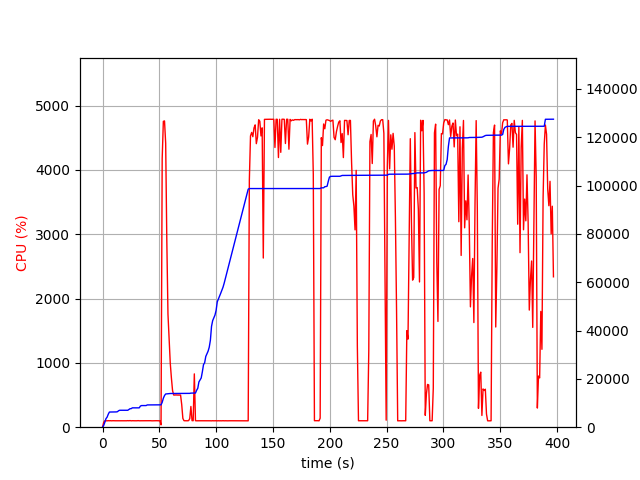

The table this chart was drawn from, first rows:
elapsed_time, nproc, cpu, mem_real, mem_virtual
3.457069396972656e-05, 1, 0.0, 8.613, 3186
1.006, 1, 75.5, 731.2, 1688
2.015, 1, 100.2, 2035, 3656
3.022, 1, 99.3, 3537, 6536
4.03, 1, 99.2, 4169, 6786
5.038, 1, 101.3, 5381, 8578
6.045, 1, 100.2, 6271, 10738
7.052, 1, 101.3, 6281, 10738
8.059, 1, 99.3, 6295, 10738
9.067, 1, 101.2, 6307, 10738
10.08, 1, 100.0, 6307, 10738
11.09, 1, 100.0, 6323, 10738
12.1, 1, 100.0, 6323, 10738
13.11, 1, 100.1, 6411, 10750
14.12, 1, 98.9, 6813, 10750
15.13, 1, 100.1, 7007, 10750
16.14, 1, 100.0, 7007, 10750
17.15, 1, 101.0, 7007, 10750
18.16, 1, 100.0, 7007, 10750
19.17, 1, 100.9, 7007, 10750
20.18, 1, 100.0, 7007, 10750
21.19, 1, 100.0, 7007, 10750
22.2, 1, 102.0, 7007, 10750
23.21, 1, 100.0, 7327, 10750
24.22, 1, 102.9, 7649, 10750
25.23, 1, 99.1, 7681, 10750
26.24, 1, 101.0, 8005, 13310
27.25, 1, 100.0, 8005, 13310
28.26, 1, 100.0, 8005, 13310
29.27, 1, 100.0, 8005, 13310
30.28, 1, 100.0, 8005, 13310
31.29, 1, 102.1, 8005, 13310
32.3, 1, 100.0, 8005, 13310
33.31, 1, 100.1, 8735, 13310
34.32, 1, 101.0, 8949, 13310
35.33, 1, 99.0, 8949, 13310
36.34, 1, 100.0, 8951, 13310
37.35, 1, 101.9, 8957, 13310
38.36, 1, 100.0, 8957, 13310
39.37, 1, 101.0, 9213, 13310
40.38, 1, 100.0, 9213, 13310
41.39, 1, 101.9, 9213, 13310
42.4, 1, 101.0, 9217, 13310
43.4, 1, 99.1, 9217, 13310
44.42, 1, 99.9, 9217, 13310
45.42, 1, 100.1, 9219, 13310
46.44, 1, 100.0, 9219, 13310
47.45, 1, 101.0, 9219, 13310
48.45, 1, 100.1, 9219, 13310
49.46, 1, 100.0, 9219, 13310
50.47, 1, 100.1, 9219, 13310
51.48, 2, 36.6, 9255, 13355
52.5, 1, 4177, 10281, 17741
53.52, 1, 4756, 11988, 19552
54.54, 1, 4763, 13095, 20818
55.56, 1, 4416, 13741, 21451
56.57, 1, 2892, 13795, 21539
57.58, 1, 1757, 13871, 21583
58.59, 1, 1388, 13933, 21639
59.6, 1, 995.8, 13941, 21695
... 332 more rows
